Photos from the image-classification dataset "train" in the GitHub repository AbulHasnatHridoy/Fungal-Diseases-of-tea-leaves. Its 6 classes are: healthy, heliopeltis, red rust, red spider, sunlight scorching, thrips.

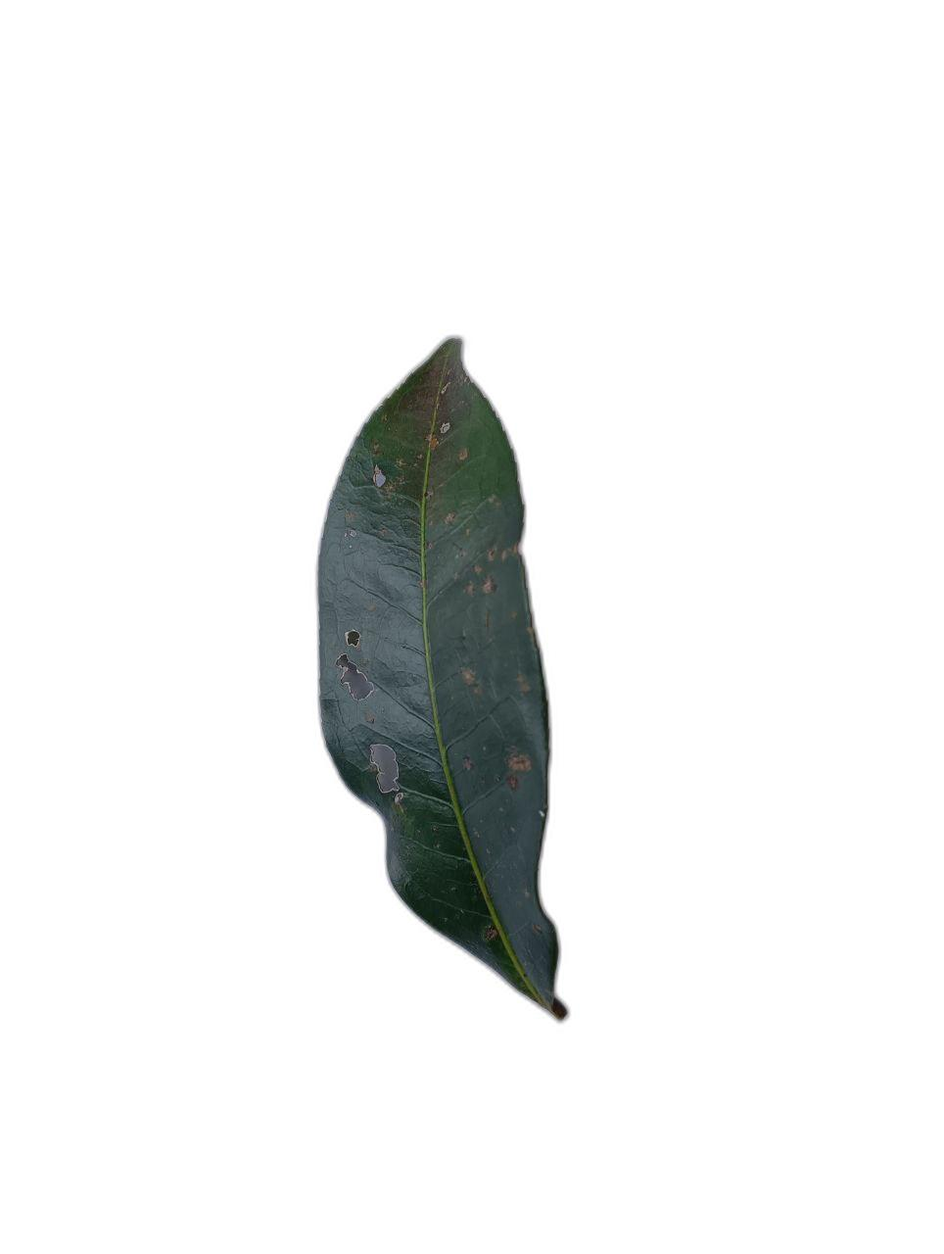
Label: red spider

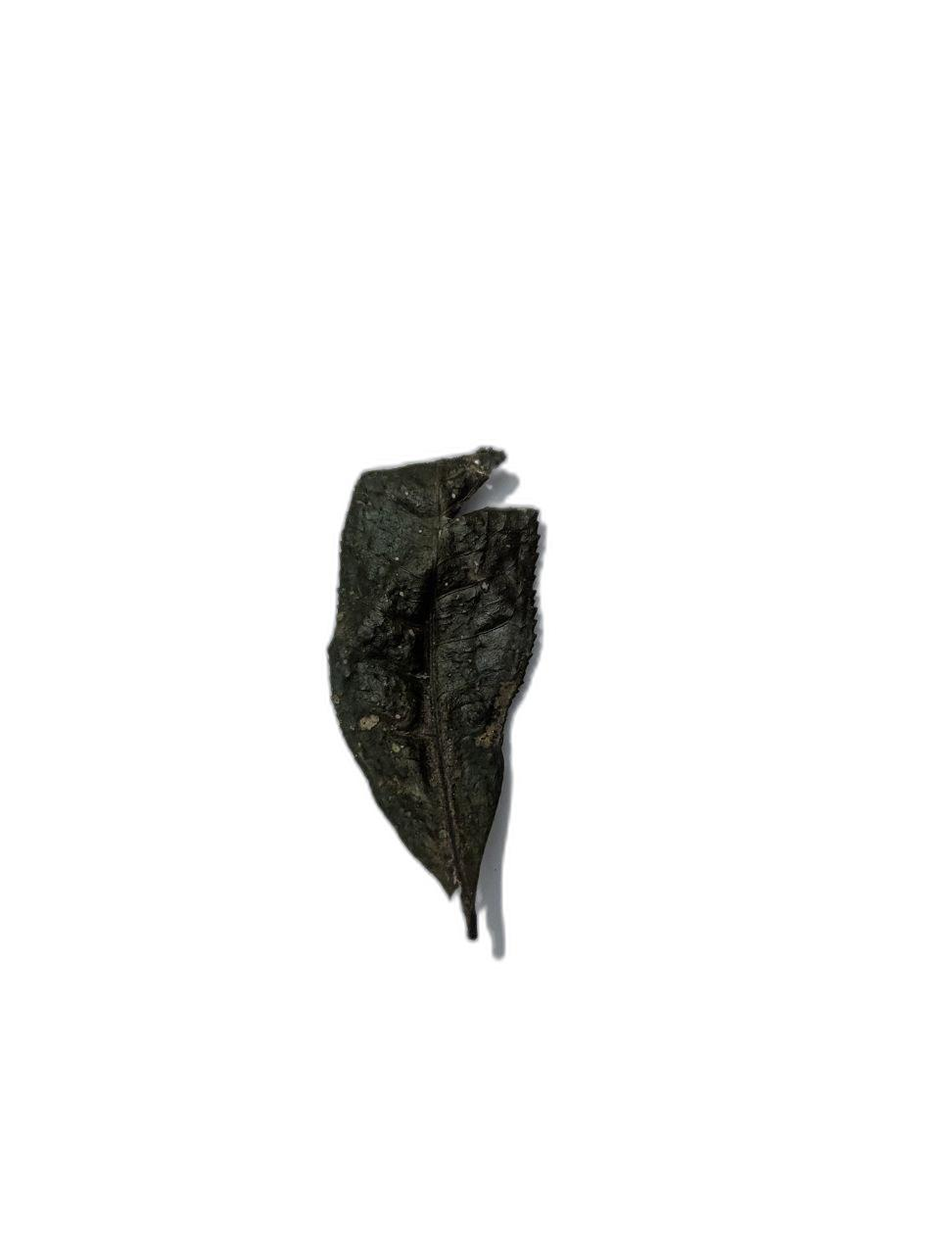
Label: sunlight scorching

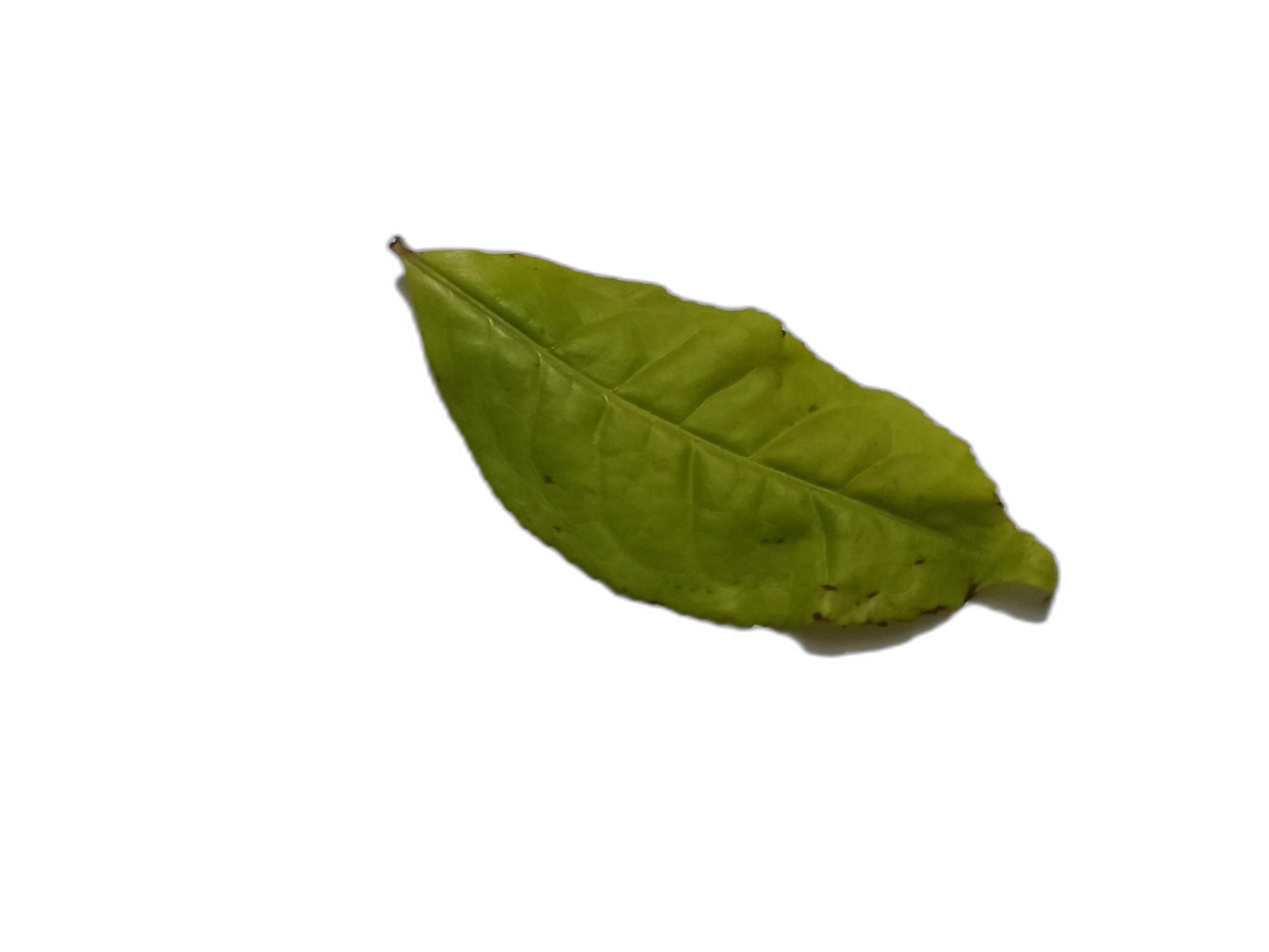
Label: heliopeltis

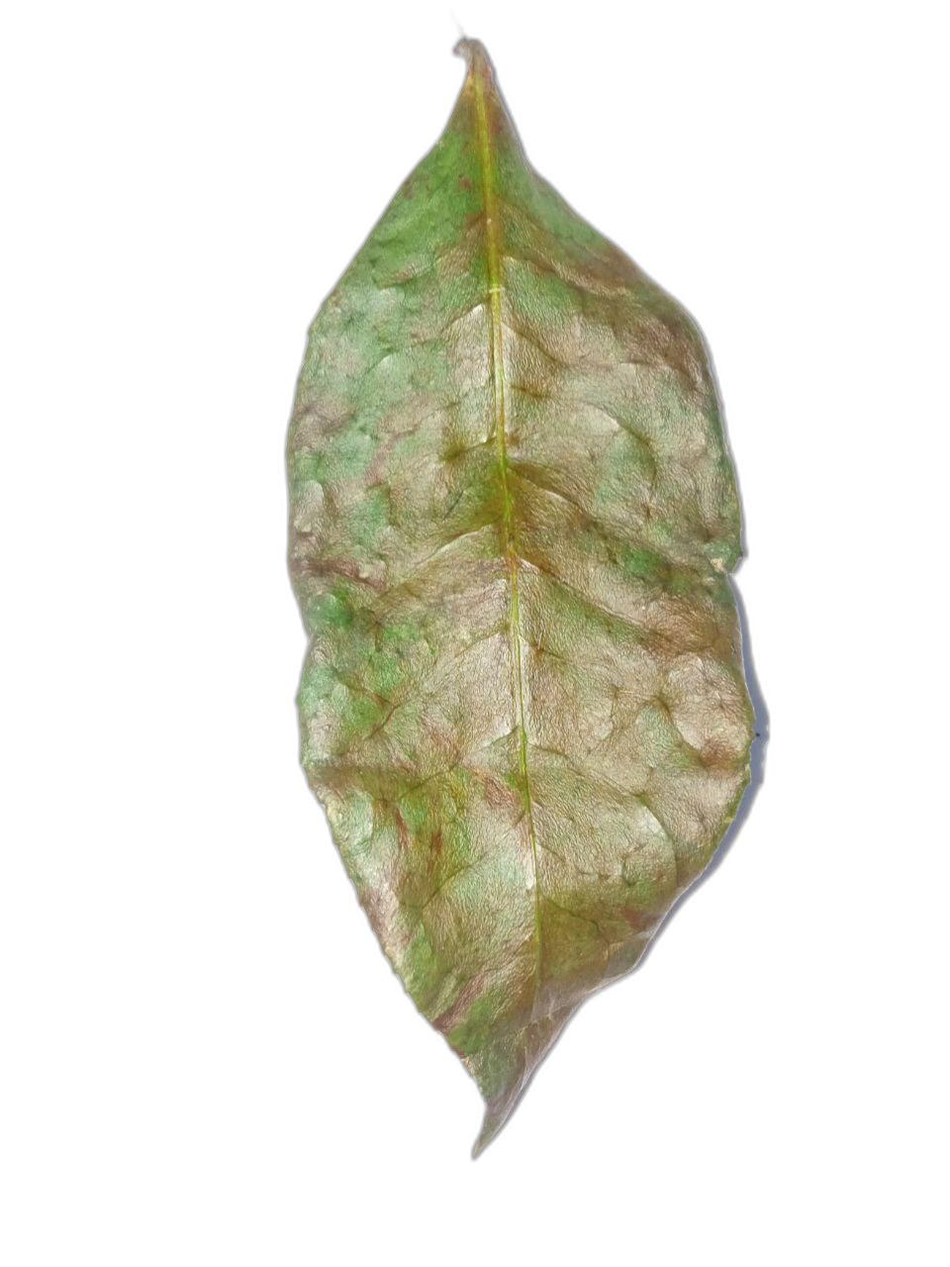
Label: sunlight scorching

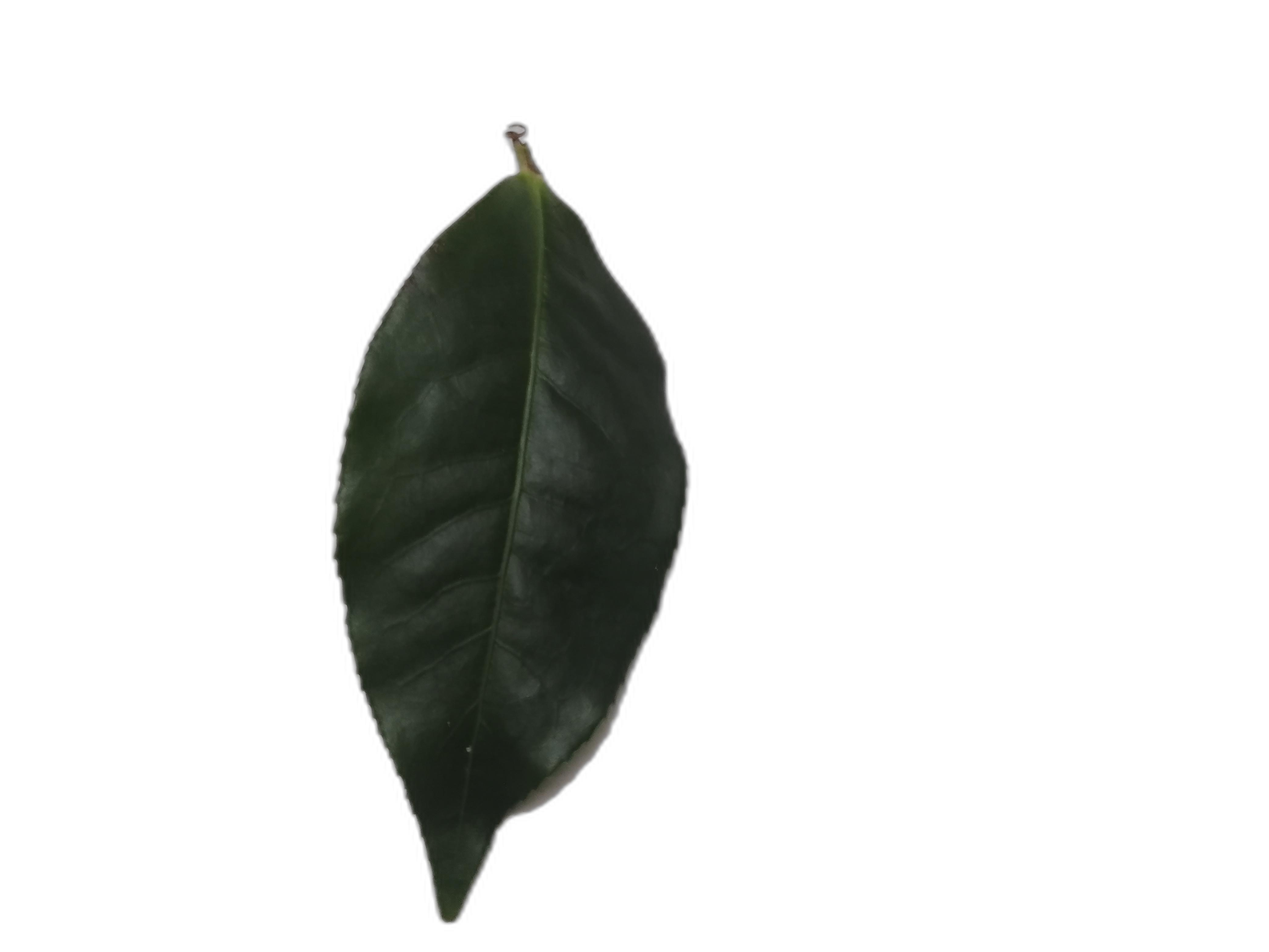
Label: healthy

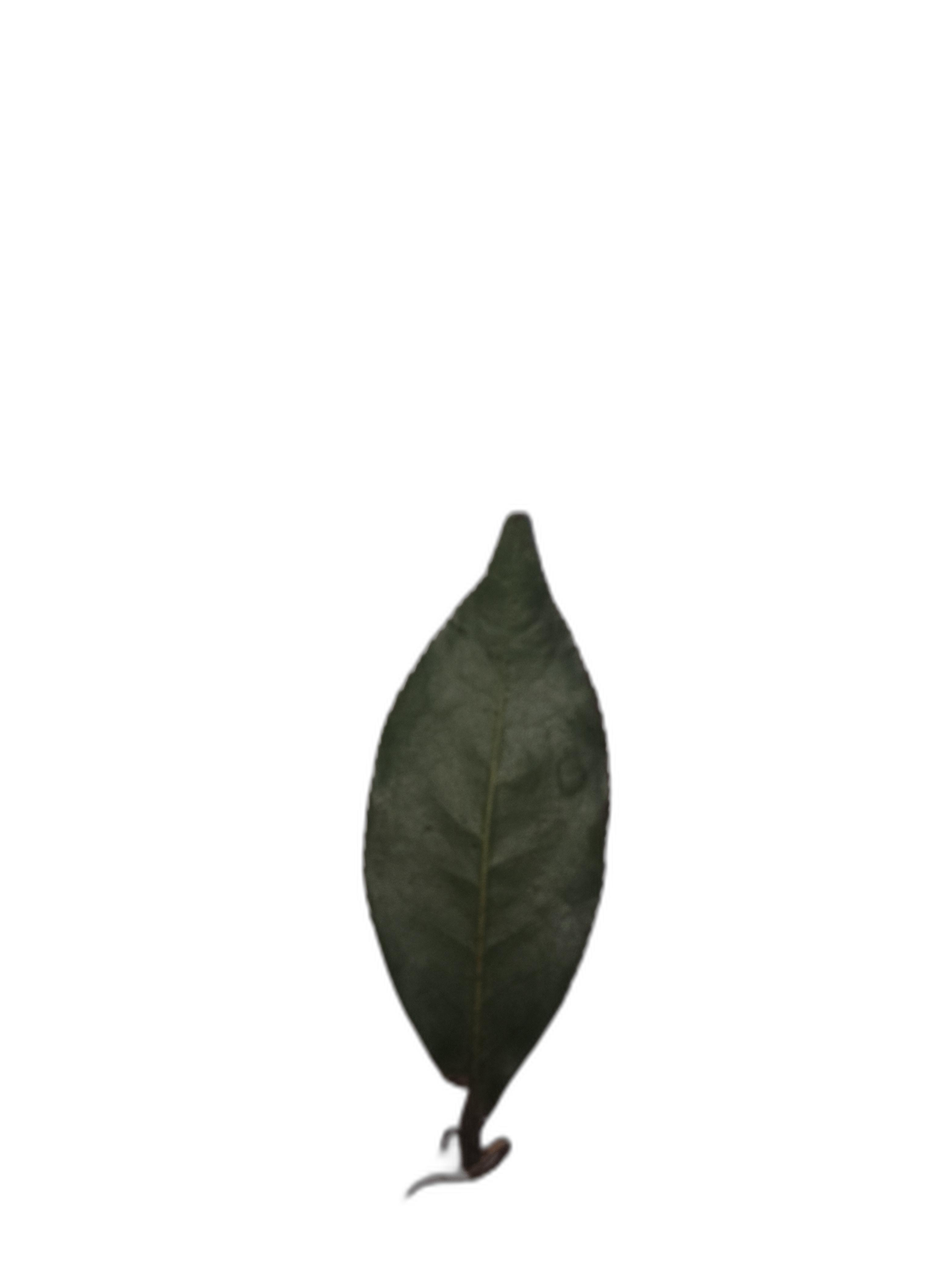
Label: healthy
